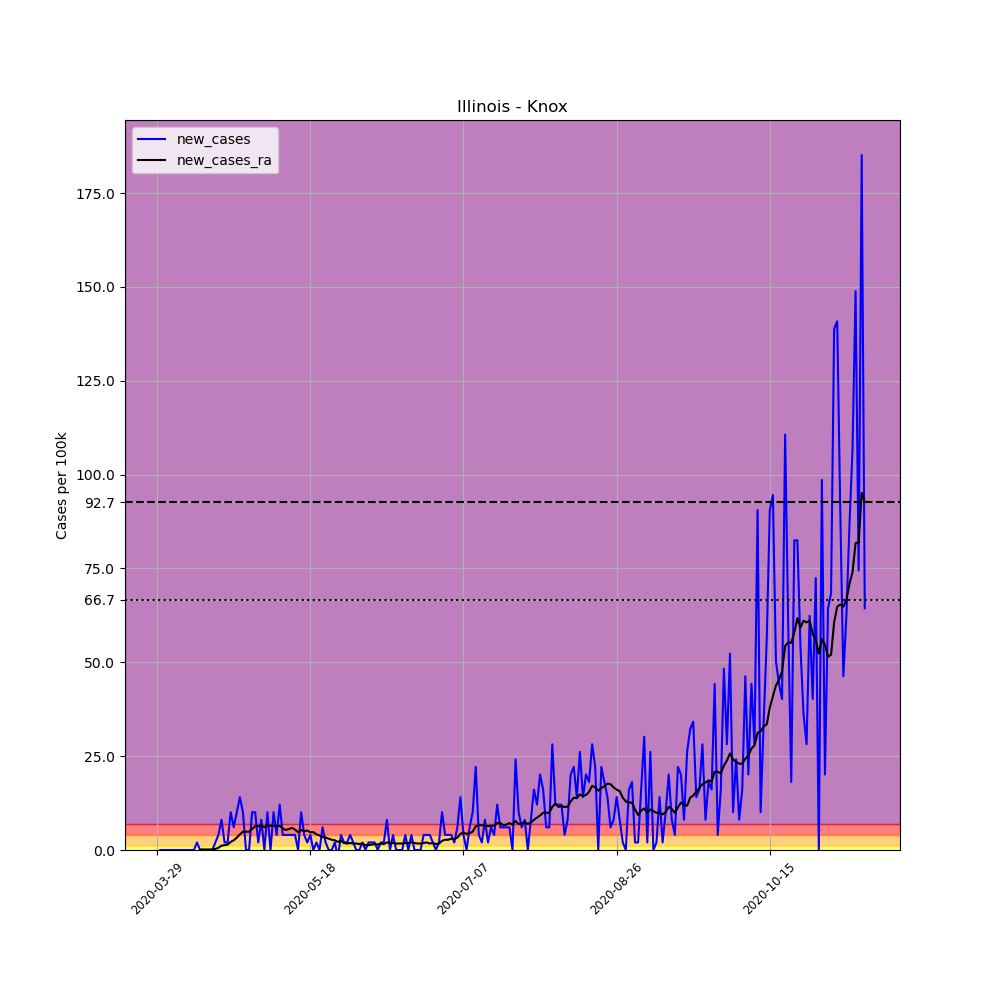

Source data for this figure (header and first rows):
, date, county, state, fips, cases, deaths, COUNTY, STNAME, CTYNAME, POPESTIMATE2019, per_100k, new_cases, new_cases_ra
451692, 2020-03-29, Knox, Illinois, 17095, 1, 0, 95, Illinois, Knox, 49699, 2.012, , 
451693, 2020-03-30, Knox, Illinois, 17095, 1, 0, 95, Illinois, Knox, 49699, 2.012, 0.0, 
451694, 2020-03-31, Knox, Illinois, 17095, 1, 0, 95, Illinois, Knox, 49699, 2.012, 0.0, 
451695, 2020-04-01, Knox, Illinois, 17095, 1, 0, 95, Illinois, Knox, 49699, 2.012, 0.0, 
451696, 2020-04-02, Knox, Illinois, 17095, 1, 0, 95, Illinois, Knox, 49699, 2.012, 0.0, 
451697, 2020-04-03, Knox, Illinois, 17095, 1, 0, 95, Illinois, Knox, 49699, 2.012, 0.0, 
451698, 2020-04-04, Knox, Illinois, 17095, 1, 0, 95, Illinois, Knox, 49699, 2.012, 0.0, 
451699, 2020-04-05, Knox, Illinois, 17095, 1, 0, 95, Illinois, Knox, 49699, 2.012, 0.0, 
451700, 2020-04-06, Knox, Illinois, 17095, 1, 0, 95, Illinois, Knox, 49699, 2.012, 0.0, 
451701, 2020-04-07, Knox, Illinois, 17095, 1, 0, 95, Illinois, Knox, 49699, 2.012, 0.0, 
451702, 2020-04-08, Knox, Illinois, 17095, 1, 0, 95, Illinois, Knox, 49699, 2.012, 0.0, 
451703, 2020-04-09, Knox, Illinois, 17095, 1, 0, 95, Illinois, Knox, 49699, 2.012, 0.0, 
451704, 2020-04-10, Knox, Illinois, 17095, 1, 0, 95, Illinois, Knox, 49699, 2.012, 0.0, 
451705, 2020-04-11, Knox, Illinois, 17095, 2, 0, 95, Illinois, Knox, 49699, 4.024, 2.012, 
451706, 2020-04-12, Knox, Illinois, 17095, 2, 0, 95, Illinois, Knox, 49699, 4.024, 0.0, 0.1437
451707, 2020-04-13, Knox, Illinois, 17095, 2, 0, 95, Illinois, Knox, 49699, 4.024, 0.0, 0.1437
451708, 2020-04-14, Knox, Illinois, 17095, 2, 0, 95, Illinois, Knox, 49699, 4.024, 0.0, 0.1437
451709, 2020-04-15, Knox, Illinois, 17095, 2, 0, 95, Illinois, Knox, 49699, 4.024, 0.0, 0.1437
451710, 2020-04-16, Knox, Illinois, 17095, 2, 0, 95, Illinois, Knox, 49699, 4.024, 0.0, 0.1437
451711, 2020-04-17, Knox, Illinois, 17095, 3, 0, 95, Illinois, Knox, 49699, 6.036, 2.012, 0.2874
451712, 2020-04-18, Knox, Illinois, 17095, 5, 0, 95, Illinois, Knox, 49699, 10.06, 4.024, 0.5749
451713, 2020-04-19, Knox, Illinois, 17095, 9, 0, 95, Illinois, Knox, 49699, 18.11, 8.048, 1.15
451714, 2020-04-20, Knox, Illinois, 17095, 10, 0, 95, Illinois, Knox, 49699, 20.12, 2.012, 1.294
451715, 2020-04-21, Knox, Illinois, 17095, 11, 0, 95, Illinois, Knox, 49699, 22.13, 2.012, 1.437
451716, 2020-04-22, Knox, Illinois, 17095, 16, 0, 95, Illinois, Knox, 49699, 32.19, 10.06, 2.156
451717, 2020-04-23, Knox, Illinois, 17095, 19, 0, 95, Illinois, Knox, 49699, 38.23, 6.036, 2.587
451718, 2020-04-24, Knox, Illinois, 17095, 24, 0, 95, Illinois, Knox, 49699, 48.29, 10.06, 3.306
451719, 2020-04-25, Knox, Illinois, 17095, 31, 0, 95, Illinois, Knox, 49699, 62.38, 14.08, 4.168
451720, 2020-04-26, Knox, Illinois, 17095, 36, 0, 95, Illinois, Knox, 49699, 72.44, 10.06, 4.887
451721, 2020-04-27, Knox, Illinois, 17095, 36, 0, 95, Illinois, Knox, 49699, 72.44, 0.0, 4.887
451722, 2020-04-28, Knox, Illinois, 17095, 36, 0, 95, Illinois, Knox, 49699, 72.44, 0.0, 4.887
451723, 2020-04-29, Knox, Illinois, 17095, 41, 0, 95, Illinois, Knox, 49699, 82.5, 10.06, 5.605
451724, 2020-04-30, Knox, Illinois, 17095, 46, 0, 95, Illinois, Knox, 49699, 92.56, 10.06, 6.324
451725, 2020-05-01, Knox, Illinois, 17095, 47, 0, 95, Illinois, Knox, 49699, 94.57, 2.012, 6.324
451726, 2020-05-02, Knox, Illinois, 17095, 51, 0, 95, Illinois, Knox, 49699, 102.6, 8.048, 6.611
451727, 2020-05-03, Knox, Illinois, 17095, 51, 0, 95, Illinois, Knox, 49699, 102.6, 0.0, 6.036
451728, 2020-05-04, Knox, Illinois, 17095, 56, 0, 95, Illinois, Knox, 49699, 112.7, 10.06, 6.611
451729, 2020-05-05, Knox, Illinois, 17095, 56, 0, 95, Illinois, Knox, 49699, 112.7, 0.0, 6.468
451730, 2020-05-06, Knox, Illinois, 17095, 61, 0, 95, Illinois, Knox, 49699, 122.7, 10.06, 6.468
451731, 2020-05-07, Knox, Illinois, 17095, 63, 0, 95, Illinois, Knox, 49699, 126.8, 4.024, 6.324
451732, 2020-05-08, Knox, Illinois, 17095, 69, 0, 95, Illinois, Knox, 49699, 138.8, 12.07, 6.468
451733, 2020-05-09, Knox, Illinois, 17095, 71, 0, 95, Illinois, Knox, 49699, 142.9, 4.024, 5.749
451734, 2020-05-10, Knox, Illinois, 17095, 73, 0, 95, Illinois, Knox, 49699, 146.9, 4.024, 5.318
451735, 2020-05-11, Knox, Illinois, 17095, 75, 0, 95, Illinois, Knox, 49699, 150.9, 4.024, 5.605
451736, 2020-05-12, Knox, Illinois, 17095, 77, 0, 95, Illinois, Knox, 49699, 154.9, 4.024, 5.893
451737, 2020-05-13, Knox, Illinois, 17095, 79, 0, 95, Illinois, Knox, 49699, 159, 4.024, 5.461
451738, 2020-05-14, Knox, Illinois, 17095, 79, 0, 95, Illinois, Knox, 49699, 159, 0.0, 4.743
451739, 2020-05-15, Knox, Illinois, 17095, 84, 0, 95, Illinois, Knox, 49699, 169, 10.06, 5.318
451740, 2020-05-16, Knox, Illinois, 17095, 86, 0, 95, Illinois, Knox, 49699, 173, 4.024, 5.03
451741, 2020-05-17, Knox, Illinois, 17095, 87, 0, 95, Illinois, Knox, 49699, 175.1, 2.012, 5.174
451742, 2020-05-18, Knox, Illinois, 17095, 89, 0, 95, Illinois, Knox, 49699, 179.1, 4.024, 4.743
451743, 2020-05-19, Knox, Illinois, 17095, 89, 0, 95, Illinois, Knox, 49699, 179.1, 0.0, 4.743
451744, 2020-05-20, Knox, Illinois, 17095, 90, 0, 95, Illinois, Knox, 49699, 181.1, 2.012, 4.168
451745, 2020-05-21, Knox, Illinois, 17095, 90, 0, 95, Illinois, Knox, 49699, 181.1, 0.0, 3.881
451746, 2020-05-22, Knox, Illinois, 17095, 93, 0, 95, Illinois, Knox, 49699, 187.1, 6.036, 3.449
451747, 2020-05-23, Knox, Illinois, 17095, 94, 0, 95, Illinois, Knox, 49699, 189.1, 2.012, 3.306
451748, 2020-05-24, Knox, Illinois, 17095, 94, 0, 95, Illinois, Knox, 49699, 189.1, 0.0, 3.018
451749, 2020-05-25, Knox, Illinois, 17095, 94, 0, 95, Illinois, Knox, 49699, 189.1, 0.0, 2.731
451750, 2020-05-26, Knox, Illinois, 17095, 95, 0, 95, Illinois, Knox, 49699, 191.2, 2.012, 2.587
451751, 2020-05-27, Knox, Illinois, 17095, 94, 0, 95, Illinois, Knox, 49699, 189.1, -2.012, 2.156
... 172 more rows
